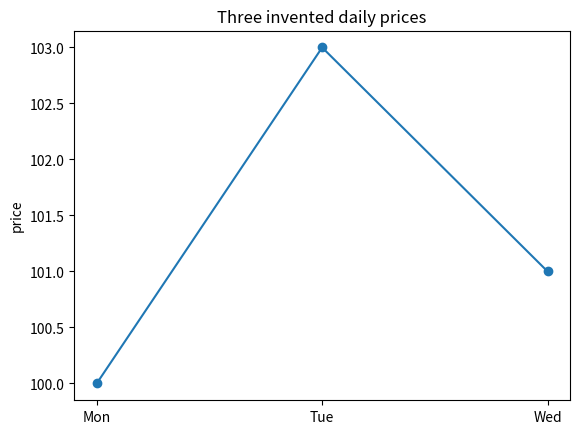

Here is the Python script that generated this plot:
# Cell 1: a table of three invented daily prices, using pandas ("Excel in code")
import pandas as pd

prices = pd.DataFrame({
    "day": ["Mon", "Tue", "Wed"],
    "price": [100, 103, 101],
})
prices

# Cell 2: how much did the price change each day, in percent?
# (This "daily return" is the building block of volatility.)
prices["change_pct"] = prices["price"].pct_change() * 100
prices

# Cell 3: draw the prices as a line chart
import matplotlib.pyplot as plt

plt.plot(prices["day"], prices["price"], marker="o")
plt.title("Three invented daily prices")
plt.ylabel("price")
plt.show()
